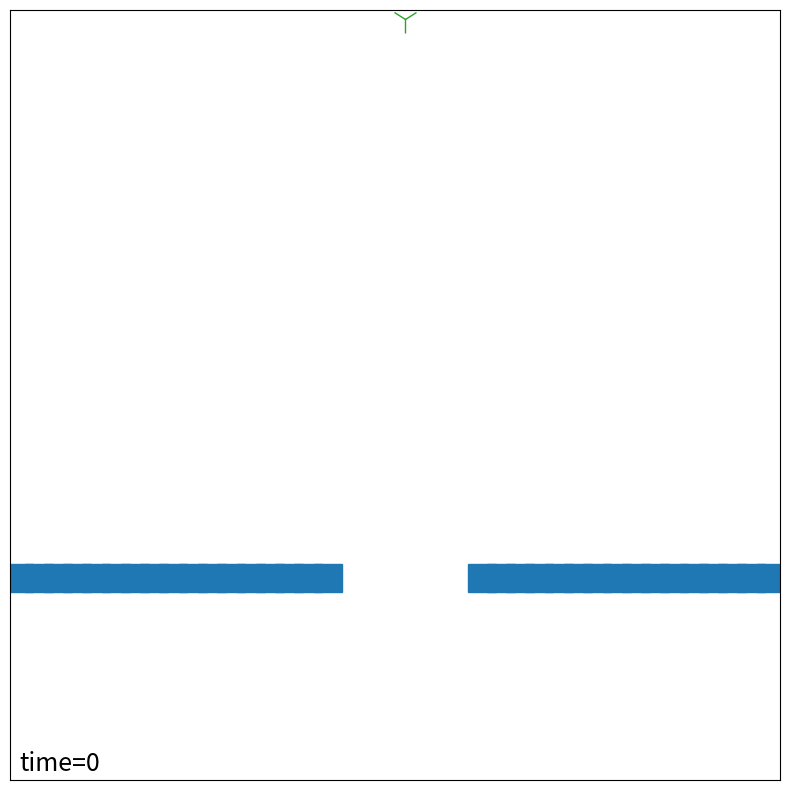
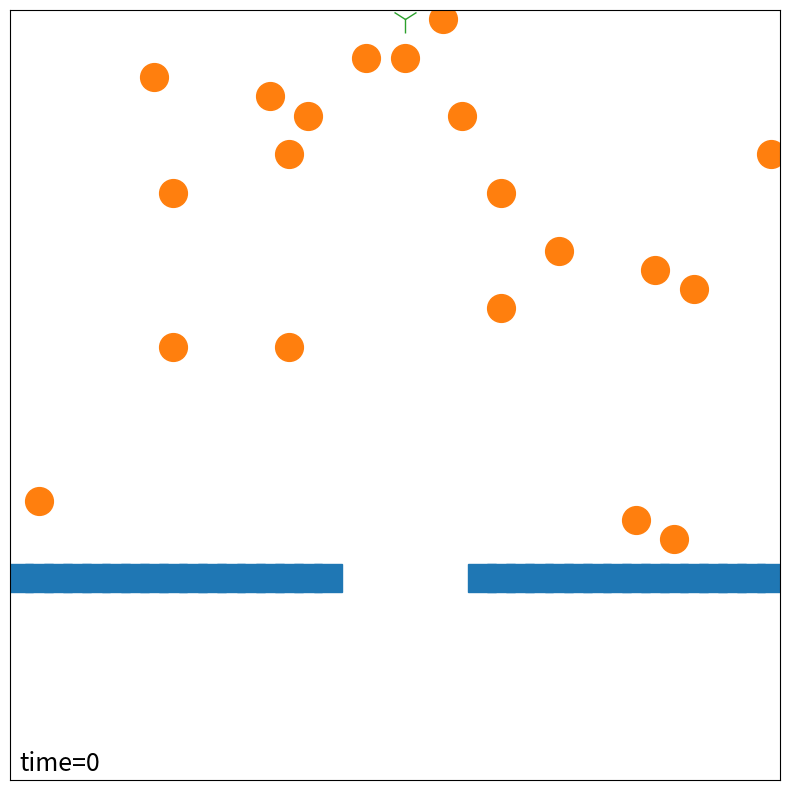

The matplotlib source for these figures, in order: (Note: this script raises an exception after producing the figures.)
import matplotlib.pyplot as plt
%matplotlib inline

import numpy as np

nx = 40
ny = 40
fenceline = 10

states = ['empty','fence','sheep','dog']
state_color = np.linspace(0,1,len(states))

system_state = np.zeros([ny,nx]) # intialize everything to empty

dog_start_pos = [int(ny-1),int(nx/2)]
system_state[dog_start_pos[0],dog_start_pos[1]] = 3  # put a dog at the top, in the middle
system_state[fenceline,:] = 1                 # put a fence along y = 10
system_state[fenceline,17:24] = 0             # put a hole in the fence

def plotstate(state,time=0):
    
    # first create two vectors based on the x and y sizes of the grid
    x_range = np.linspace(0, state.shape[0], state.shape[0]) 
    y_range = np.linspace(0, state.shape[1], state.shape[1])
    
    # use the numpy meshgrid function to create two matrices 
    # of the same size as myarray with x and y indexes
    x_indexes, y_indexes = np.meshgrid(x_range, y_range)
    
    # make a list of all the x and y indexes that are not empty.
    fence_x = x_indexes[state == 1];
    fence_y = y_indexes[state == 1]; 
    sheep_x = x_indexes[state == 2]; 
    sheep_y = y_indexes[state == 2];
    dog_x = x_indexes[state == 3]; 
    dog_y = y_indexes[state == 3];
 
    # plot the squares and triangles.  make the size of the polygons 
    # larger than the default so they're easy to see!   
    plt.plot(fence_x,fence_y, 's',markersize=20)  
    plt.plot(sheep_x,sheep_y, 'o',markersize=20)  
    plt.plot(dog_x,dog_y, '1',markersize=20)
    
    # Set the x and y limits to include half a space overlap so we don't cut off the shapes
    plt.ylim([-0.5,state.shape[0] + 0.5]) 
    plt.xlim([-0.5,state.shape[0] + 0.5])
    
    # display the current time on the plot
    plt.text(0,0,"time={0}".format(time),fontsize=18)
    
    # Turn the axes off
    plt.tick_params(axis='both', which='both', bottom=False, top=False, labelbottom=False, right=False, left=False, labelleft=False)
    plt.gca().set_aspect('equal', adjustable='box')


plt.figure(figsize=(10,10))
plotstate(system_state)

from copy import copy

def place_sheep(state,N,fenceline):
    
    newstate = copy(state)
    
    sheep_placed = 0
    while sheep_placed < N:
        # suggest somewhere for a sheep to be placed 
        try_x = np.random.randint(state.shape[1])
        try_y = np.random.randint(state.shape[0])
        
        # check if this is appropriate.  
        # if yes, set good_place to True.  if no, set good_place to False.
        if try_y > fenceline and state[try_y,try_x] == 0:
            good_place = True
        else:
            good_place = False
            
        # if good, place the sheep, if not try again
        if good_place is True:
            sheep_placed += 1
            newstate[try_y,try_x] = 2
    
    return newstate

initial_state = place_sheep(system_state,20,fenceline)
plt.figure(figsize=(10,10))
plotstate(initial_state)

def move_sheep(state,sheep_x,sheep_y,pmove,fenceline):

    # decide whether to move
    r1 = np.random.random()
    if r1 < pmove:
        # if yes, decide to move up, down, left or right
        # store the new location in the variables try_x and try_y

        r2 = np.random.random()
        if r2 < 0.25: # move left
            try_x = sheep_x - 1
            try_y = sheep_y
        elif r2 < 0.5: # move up
            if sheep_y != fenceline:
                try_x = sheep_x
                try_y = sheep_y + 1
            else:
                try_x = sheep_x
                try_y = sheep_y
        elif r2 < 0.75: # move right
            try_x = sheep_x + 1
            try_y = sheep_y
        else: # move down
            try_x = sheep_x
            try_y = sheep_y - 1

        # check and see if the move is good
        good_move = True
        
        # set good_move to False if conditions are violated
        if try_x < 0 or try_x >= state.shape[1]:
            good_move = False
        elif try_y < 0 or try_y >= state.shape[0]:
            good_move = False
        elif state[try_y,try_x] != 0:
            good_move = False
            
        # if the move is good, make the move
        if good_move is True:
            # make the move
            state[sheep_y,sheep_x] = 0
            state[try_y,try_x] = 2
    
    # return the state
    return state

sheep_loc = np.array(np.where(initial_state==2))

# code here
x = sheep_loc[1][0]
y = sheep_loc[0][0]
print("There is a sheep at x, y = ({0},{1})".format(x,y))

# code here
nsheep = len(sheep_loc[0])
print("There are {0} sheep in total".format(nsheep))

def evolve_system(state,pmove,fenceline):
    sheep_loc = np.array(np.where(state==2))
    
    # determine how many sheep there are
    nsheep = len(sheep_loc[0])
    
    # write a loop to iterate over each sheep
    for i in range(nsheep):
        sheep_x = sheep_loc[1][i]
        sheep_y = sheep_loc[0][i]
        # call move_sheep for each sheep_x and sheep_y position
        state = move_sheep(state,sheep_x,sheep_y,pmove,fenceline)

    return state

from copy import copy
from IPython.display import display, clear_output
import time 

nsteps = 20
pmove = 0.5
fenceline = 10

state = copy(initial_state)

fig = plt.figure(figsize=(8,8))
for i in range(nsteps): 
    state = evolve_system(state,pmove,fenceline)
    plotstate(state,time=i)
    time.sleep(0.01)         # Sleep for 0.01 s to slow down the animation
    clear_output(wait=True) # Clear output for dynamic display
    display(fig)            # Reset display
    fig.clear()             # Prevent overlapping and layered plots

plt.close()                 # Close dynamic display

def move_sheep_bias(state,sheep_x,sheep_y,pmove,fenceline,delta):

    # set default "try" position at current position
    try_x = sheep_x
    try_y = sheep_y
    
    # get dog's position
    dog_y = np.where(state==3)[0][0]
    dog_x = np.where(state==3)[1][0]
    
    # choose whether to move
    r1 = np.random.random()
    if r1 < pmove:
        # first decide x dir or y dir
        r2 = np.random.random()
        if r2 < 0.5:
            x_or_y = 'x'
        else:
            x_or_y = 'y'
        
        # choose toward dog or away from dog
        r3 = np.random.random()
        if r3 < 0.5 + delta:
            # move away from dog
            if x_or_y == 'x':
                if sheep_x < dog_x:
                    try_x = sheep_x - 1
                else:
                    try_x = sheep_x + 1
            elif x_or_y == 'y':
                if sheep_y < dog_y:
                    try_y = sheep_y - 1
                else:
                    # moving up, check if you are at the fenceline
                    if sheep_y != fenceline:
                        try_y = sheep_y + 1
        else:
            # move towards dog
            if x_or_y == 'x':
                if sheep_x < dog_x:
                    try_x = sheep_x + 1
                else:
                    try_x = sheep_x - 1
            elif x_or_y == 'y':
                if sheep_y < dog_y:
                    # moving up, check if you are at the fenceline
                    if sheep_y != fenceline:
                        try_y = sheep_y + 1
                else:
                    try_y = sheep_y - 1
    
        # check and see if the move is good
        good_move = True
        if try_x < 0 or try_x >= state.shape[1]:
            good_move = False
        elif try_y < 0 or try_y >= state.shape[0]:
            good_move = False
        elif state[try_y,try_x] != 0:
            good_move = False
            
        if good_move is True:
            # make the move
            state[sheep_y,sheep_x] = 0
            state[try_y,try_x] = 2
    
    return state

def evolve_system_bias(state,pmove,fenceline,delta):
    sheep_loc = np.array(np.where(state==2))
    
    # determine how many sheep there are
    nsheep = len(sheep_loc[0])
    
    # write a loop to iterate over each sheep
    for i in range(nsheep):
        sheep_x = sheep_loc[1][i]
        sheep_y = sheep_loc[0][i]
        # call move_sheep for each sheep_x and sheep_y position
        state = move_sheep_bias(state,sheep_x,sheep_y,pmove,fenceline,delta)

    return state

from IPython.display import display, clear_output
import time 

nsteps = 500
plot_every = 10
pmove = 0.5
fenceline = 10
delta = 0.25

state = copy(initial_state)

fig = plt.figure(figsize=(8,8))
for i in range(nsteps): 
    state = evolve_system_bias(state,pmove,fenceline,delta)
    if i % plot_every == 0:
        plotstate(state,time=i)
        time.sleep(0.01)         # Sleep for 0.01 s to slow down the animation
        clear_output(wait=True) # Clear output for dynamic display
        display(fig)            # Reset display
        fig.clear()             # Prevent overlapping and layered plots

plt.close()                 # Close dynamic display

def evolve_system_bias_cutoff(state,pmove,fenceline,delta,dcut):
    # find the dog
    dog_loc = np.array(np.where(state==3))
    dog_x = dog_loc[1][0]
    dog_y = dog_loc[0][0]
    
    sheep_loc = np.array(np.where(state==2))
    
    # determine how many sheep there are
    nsheep = len(sheep_loc[0])
    
    # write a loop to iterate over each sheep
    for i in range(nsheep):
        sheep_x = sheep_loc[1][i]
        sheep_y = sheep_loc[0][i]
        
        # use distance to dog to decide which move_sheep function to use
        d_sq = (sheep_x-dog_x)**2 + (sheep_y-dog_y)**2
        if d_sq < dcut**2:
            state = move_sheep_bias(state,sheep_x,sheep_y,pmove,fenceline,delta)
        else:
            state = move_sheep(state,sheep_x,sheep_y,pmove,fenceline)

    return state

nsteps = 500
plot_every = 10
pmove = 0.5
fenceline = 10
delta = 0.25
dcut = 15

state = copy(initial_state)

fig = plt.figure(figsize=(8,8))
for i in range(nsteps): 
    state = evolve_system_bias_cutoff(state,pmove,fenceline,delta,dcut)
    if i % plot_every == 0:
        plotstate(state,time=i)
        time.sleep(0.01)         # Sleep for 0.01 s to slow down the animation
        clear_output(wait=True) # Clear output for dynamic display
        display(fig)            # Reset display
        fig.clear()             # Prevent overlapping and layered plots

plt.close()                 # Close dynamic display

y0,x0 = dog_start_pos
short_dog_path = [(y0,x0),(y0,x0-1),(y0,x0-2),(y0,x0-1)]

dog_path = [(y0,x0)]
x = x0
y = y0

# first run to the left wall
while x > 0:
    # update x
    x = x - 1
    
    # append (x,y) tuple to dog_path
    dog_path.append((y,x))

# then run to the right wall
while x < nx - 1:
    # update x
    x = x + 1
    
    # append (x,y) tuple to dog_path
    dog_path.append((y,x))
    
# then run back to the middle
while x > x0+1:
    # update x
    x = x - 1
    
    # append (x,y) tuple to dog_path
    dog_path.append((y,x))

def pathcheck(path):
    # checks to see if the dog moves more than one square per timestep
    oldp = path[-1]
    goodpath = True
    for p in path:
        dy = p[0]-oldp[0]
        dx = p[1]-oldp[1]
        if abs(dx) + abs(dy) > 1:
            goodpath = False
        oldp = p
    return goodpath

pathcheck(dog_path)

def move_dog(state,path,current_pos):
    
    # check if the next position is occupied
    next_pos = current_pos + 1
    if next_pos >= len(path):
        next_pos = 0
    next_y,next_x = path[next_pos]
    
    if state[next_y,next_x] == 0 or state[next_y,next_x] == 3:
        # empty!  or the dog is already there. 
        # Either way, its ok to move the dog
    
        # find the dog
        dog_loc = np.array(np.where(state==3))
        dog_x = dog_loc[1][0]
        dog_y = dog_loc[0][0]
    
        # delete dog from current position
        state[dog_y,dog_x] = 0
        
        # add dog to next position
        state[next_y,next_x] = 3
        
        # update current_pos
        current_pos = next_pos
    
    return current_pos, state

def evolve_system_dog(state,pmove,fenceline,delta,dcut,path,current_pos):
    state = evolve_system_bias_cutoff(state,pmove,fenceline,delta,dcut)        
    current_pos, state = move_dog(state,path,current_pos)

    return current_pos, state

nsteps = 500
plot_every = 10
pmove = 0.5
fenceline = 10
delta = 0.25
dcut = 15
path = dog_path
dog_pos = 0

state = copy(initial_state)

fig = plt.figure(figsize=(8,8))
for i in range(nsteps): 
    dog_pos, state = evolve_system_dog(state,pmove,fenceline,delta,dcut,path,dog_pos)
    if i % plot_every == 0:
        plotstate(state,time=i)
        time.sleep(0.01)         # Sleep for 0.01 s to slow down the animation
        clear_output(wait=True) # Clear output for dynamic display
        display(fig)            # Reset display
        fig.clear()             # Prevent overlapping and layered plots

plt.close()                 # Close dynamic display

# code here

nsteps = 5000
plot_every = 100
pmove = 0.5
fenceline = 10
delta = 0.25
dcut = 15
path = dog_path
dog_pos = 0

state = copy(initial_state)

fig = plt.figure(figsize=(8,8))
for i in range(nsteps): 
    dog_pos, state = evolve_system_dog(state,pmove,fenceline,delta,dcut,path,dog_pos)
    if i % plot_every == 0:
        plotstate(state,time=i)
        time.sleep(0.01)         # Sleep for 0.01 s to slow down the animation
        clear_output(wait=True) # Clear output for dynamic display
        display(fig)            # Reset display
        fig.clear()             # Prevent overlapping and layered plots

plt.close()                 # Close dynamic display

nsteps = 20000
plot_every = 400
pmove = 0.5
fenceline = 10
delta = 0.25
dcut = 15
path = dog_path
dog_pos = 0

state = copy(initial_state)

fig = plt.figure(figsize=(8,8))
for i in range(nsteps): 
    dog_pos, state = evolve_system_dog(state,pmove,fenceline,delta,dcut,path,dog_pos)
    if i % plot_every == 0:
        plotstate(state,time=i)
        time.sleep(0.01)         # Sleep for 0.01 s to slow down the animation
        clear_output(wait=True) # Clear output for dynamic display
        display(fig)            # Reset display
        fig.clear()             # Prevent overlapping and layered plots

plt.close()                 # Close dynamic display

def sheep_still_out(state,fenceline):
    # return the number of sheep that are above the fenceline
    # in the current state
    
    # code here
    sheep_still_out = 0
    sheep_loc = np.array(np.where(state==2))
    nsheep = len(sheep_loc[0])
    
    for i in range(nsheep):
        sheep_y = sheep_loc[0][i]
        if sheep_y > fenceline:
            sheep_still_out += 1

    return sheep_still_out

initial = sheep_still_out(initial_state,fenceline)
final = sheep_still_out(state,fenceline)
print("Sheep out, initially: {0}".format(initial))
print("Sheep out, finally: {0}".format(final))

pmove = 0.5
fenceline = 10
delta = 0.25
dcut = 15
path = dog_path
dog_pos = 0
report_every = 1000

state = copy(initial_state)

i = 0
while (sheep_still_out(state,fenceline) > 0):
    i += 1
    dog_pos, state = evolve_system_dog(state,pmove,fenceline,delta,dcut,path,dog_pos)
    if i % report_every == 0:
        print("At time = {0} there are {1} sheep still out".format(i,sheep_still_out(state,fenceline)))

print("All sheep in the pen at time = {0}".format(i))

pmove = 0.5
fenceline = 10
delta = 0.25
dcut = 15
path = dog_path
dog_pos = 0
report_every = 10000

times = []
for i in range(10):

    state = copy(initial_state)
    i = 0
    while (sheep_still_out(state,fenceline) > 0):
        i += 1
        dog_pos, state = evolve_system_dog(state,pmove,fenceline,delta,dcut,path,dog_pos)
        if i % report_every == 0:
            print("At time = {0} there are {1} sheep still out".format(i,sheep_still_out(state,fenceline)))

    print("All sheep in the pen at time = {0}".format(i))
    times.append(i)

from math import sqrt
a = np.array(times)
print("It takes an average of {0} +- {1} s for this sheepdog to work".format(a.mean(),a.std()/sqrt(len(times))))

y0,x0 = dog_start_pos
dog_path2 = [(y0,x0)]
x = x0
y = y0

# first run to the left wall
while x > 0:
    # update x
    x = x - 1
    
    # append (x,y) tuple to dog_path
    dog_path2.append((y,x))

# then run to y = 30
while y > 30:
    # update y
    y = y - 1
    
    # append (x,y) tuple to dog_path
    dog_path2.append((y,x))
    
# then run to the right wall
while x < nx - 1:
    # update x
    x = x + 1
    
    # append (x,y) tuple to dog_path
    dog_path2.append((y,x))

# then run back to the top
while y < y0:
    # update x
    y = y + 1
    
    # append (x,y) tuple to dog_path
    dog_path2.append((y,x))    

# then run back to the middle
while x > x0+1:
    # update x
    x = x - 1
    
    # append (x,y) tuple to dog_path
    dog_path2.append((y,x))

pathcheck(dog_path2)

# code here
nsteps = 1000
plot_every = 10
pmove = 0.5
fenceline = 10
delta = 0.25
dcut = 15
path = dog_path2
dog_pos = 0

state = copy(initial_state)

fig = plt.figure(figsize=(8,8))
for i in range(nsteps): 
    dog_pos, state = evolve_system_dog(state,pmove,fenceline,delta,dcut,path,dog_pos)
    if i % plot_every == 0:
        plotstate(state,time=i)
        time.sleep(0.01)         # Sleep for 0.01 s to slow down the animation
        clear_output(wait=True) # Clear output for dynamic display
        display(fig)            # Reset display
        fig.clear()             # Prevent overlapping and layered plots

plt.close()                 # Close dynamic display

pmove = 0.5
fenceline = 10
delta = 0.25
dcut = 15
path = dog_path2
dog_pos = 0
report_every = 10000

times = []
for i in range(10):

    state = copy(initial_state)
    i = 0
    while (sheep_still_out(state,fenceline) > 0):
        i += 1
        dog_pos, state = evolve_system_dog(state,pmove,fenceline,delta,dcut,path,dog_pos)
        if i % report_every == 0:
            print("At time = {0} there are {1} sheep still out".format(i,sheep_still_out(state,fenceline)))

    print("All sheep in the pen at time = {0}".format(i))
    times.append(i)
a = np.array(times)
print("It takes an average of {0} +- {1} s for this sheepdog to work".format(a.mean(),a.std()/sqrt(len(times))))

# code here

from IPython.display import HTML
HTML(
"""
<iframe 
	src="https://goo.gl/forms/3LOVMSs5AUm6L3s52" 
	width="800px" 
	height="600px" 
	frameborder="0" 
	marginheight="0" 
	marginwidth="0">
	Loading...
</iframe>
"""
)
